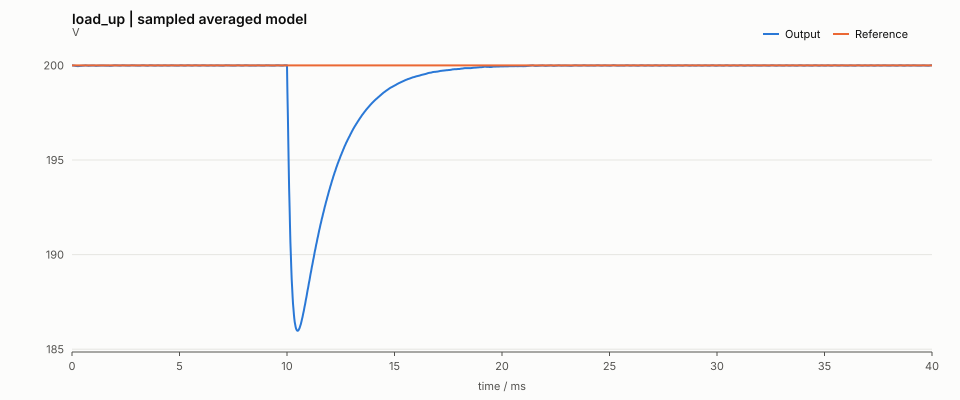

The data file committed next to this chart (first rows):
t_s, i_A, v_V, current_filtered_A, voltage_filtered_V, vin_V, load_ohm, reference_V, duty, current_reference_A, bus_filtered_V
0.000000000000000000e+00, 1.250000000000000000e+01, 2.000000000000000000e+02, 1.250000000000000000e+01, 2.000000000000000000e+02, 4.000000000000000000e+02, 1.600000000000000000e+01, 2.000000000000000000e+02, 5.176562500000000400e-01, 1.247975878906249925e+01, 4.000000000000000000e+02
1.999999999999999825e-05, 1.249293502198571382e+01, 1.999996079358456313e+02, 1.249424664359646542e+01, 1.999998493094587388e+02, 4.000000000000000000e+02, 1.600000000000000000e+01, 2.000000000000000000e+02, 5.173333333333333117e-01, 1.247951269531249885e+01, 4.000000000000000000e+02
3.999999999999999650e-05, 1.247932867307926053e+01, 1.999980729268187361e+02, 1.248185859863796665e+01, 1.999989625919735374e+02, 4.000000000000000000e+02, 1.600000000000000000e+01, 2.000000000000000000e+02, 5.173333333333333117e-01, 1.247926660156249845e+01, 4.000000000000000000e+02
5.999999999999999474e-05, 1.246589922001708217e+01, 1.999950510689843384e+02, 1.246839759566925920e+01, 1.999967848384205240e+02, 4.000000000000000000e+02, 1.600000000000000000e+01, 2.000000000000000000e+02, 5.180000000000000160e-01, 1.247902050781249805e+01, 4.000000000000000000e+02
7.999999999999999299e-05, 1.246637132422314487e+01, 1.999913338927215989e+02, 1.246628427555641849e+01, 1.999934653161501501e+02, 4.000000000000000000e+02, 1.600000000000000000e+01, 2.000000000000000000e+02, 5.180000000000000160e-01, 1.252728906249999952e+01, 4.000000000000000000e+02
9.999999999999999124e-05, 1.246702965432207399e+01, 1.999877050864064927e+02, 1.246689589306000912e+01, 1.999898673135502349e+02, 4.000000000000000000e+02, 1.600000000000000000e+01, 2.000000000000000000e+02, 5.180000000000000160e-01, 1.252763281250000027e+01, 4.000000000000000000e+02
1.199999999999999895e-04, 1.246786836453859060e+01, 1.999841843436486215e+02, 1.246770118905200420e+01, 1.999862985512644116e+02, 4.000000000000000000e+02, 1.600000000000000000e+01, 2.000000000000000000e+02, 5.180000000000000160e-01, 1.252797656250000102e+01, 4.000000000000000000e+02
1.399999999999999877e-04, 1.246888064684247333e+01, 1.999807905207196939e+02, 1.246868144307409665e+01, 1.999828327015513310e+02, 4.000000000000000000e+02, 1.600000000000000000e+01, 2.000000000000000000e+02, 5.180000000000000160e-01, 1.252832031250000178e+01, 4.000000000000000000e+02
1.599999999999999860e-04, 1.247005878051987970e+01, 1.999775415385045108e+02, 1.246982904415115634e+01, 1.999794985001799432e+02, 4.000000000000000000e+02, 1.600000000000000000e+01, 2.000000000000000000e+02, 5.180000000000000160e-01, 1.252866406250000253e+01, 4.000000000000000000e+02
1.799999999999999842e-04, 1.247139418638365527e+01, 1.999744542908797484e+02, 1.247113557003150675e+01, 1.999763153892319849e+02, 4.000000000000000000e+02, 1.600000000000000000e+01, 2.000000000000000000e+02, 5.180000000000000160e-01, 1.252900781250000328e+01, 4.000000000000000000e+02
1.999999999999999825e-04, 1.247287748526317941e+01, 1.999715445599699706e+02, 1.247259178758027431e+01, 1.999733001784274222e+02, 4.000000000000000000e+02, 1.600000000000000000e+01, 2.000000000000000000e+02, 5.180000000000000160e-01, 1.252935156250000404e+01, 4.000000000000000000e+02
2.199999999999999807e-04, 1.247449856039408722e+01, 1.999688269386860782e+02, 1.247418771418833217e+01, 1.999704682382778742e+02, 4.000000000000000000e+02, 1.600000000000000000e+01, 2.000000000000000000e+02, 5.180000000000000160e-01, 1.252969531250000479e+01, 4.000000000000000000e+02
2.399999999999999790e-04, 1.247624662331020673e+01, 1.999663147609060161e+02, 1.247591268303182410e+01, 1.999678336665172367e+02, 4.000000000000000000e+02, 1.600000000000000000e+01, 2.000000000000000000e+02, 5.186666666666667203e-01, 1.253003906250000554e+01, 4.000000000000000000e+02
2.599999999999999772e-04, 1.249176178614956001e+01, 1.999647776042310454e+02, 1.248887241738846932e+01, 1.999657004363801320e+02, 4.000000000000000000e+02, 1.600000000000000000e+01, 2.000000000000000000e+02, 5.186666666666667203e-01, 1.253038281250000630e+01, 4.000000000000000000e+02
2.799999999999999755e-04, 1.250724473687261629e+01, 1.999649680523418738e+02, 1.250435436525800270e+01, 1.999649385448544194e+02, 4.000000000000000000e+02, 1.600000000000000000e+01, 2.000000000000000000e+02, 5.180000000000000160e-01, 1.253072656250000705e+01, 4.000000000000000000e+02
2.999999999999999737e-04, 1.250895436725295440e+01, 1.999661080382395824e+02, 1.250862630535963049e+01, 1.999655359076744503e+02, 4.000000000000000000e+02, 1.600000000000000000e+01, 2.000000000000000000e+02, 5.180000000000000160e-01, 1.253107031250000780e+01, 4.000000000000000000e+02
3.199999999999999720e-04, 1.251059354884946728e+01, 1.999674256124314979e+02, 1.251029138227428916e+01, 1.999666651524238716e+02, 4.000000000000000000e+02, 1.600000000000000000e+01, 2.000000000000000000e+02, 5.180000000000000160e-01, 1.253141406250000855e+01, 4.000000000000000000e+02
3.399999999999999702e-04, 1.251215372626643330e+01, 1.999689112663603794e+02, 1.251186687457362723e+01, 1.999680340798054203e+02, 4.000000000000000000e+02, 1.600000000000000000e+01, 2.000000000000000000e+02, 5.180000000000000160e-01, 1.253175781250000931e+01, 4.000000000000000000e+02
3.599999999999999685e-04, 1.251362689064418809e+01, 1.999705546398764398e+02, 1.251335675996389618e+01, 1.999695793457584045e+02, 4.000000000000000000e+02, 1.600000000000000000e+01, 2.000000000000000000e+02, 5.180000000000000160e-01, 1.253210156250001006e+01, 4.000000000000000000e+02
3.799999999999999667e-04, 1.251500561922107657e+01, 1.999723445898734155e+02, 1.251475356177228981e+01, 1.999712801761598087e+02, 4.000000000000000000e+02, 1.600000000000000000e+01, 2.000000000000000000e+02, 5.180000000000000160e-01, 1.253244531250001081e+01, 4.000000000000000000e+02
3.999999999999999650e-04, 1.251628311110969527e+01, 1.999742692626220162e+02, 1.251605036113623015e+01, 1.999731232392420281e+02, 4.000000000000000000e+02, 1.600000000000000000e+01, 2.000000000000000000e+02, 5.180000000000000160e-01, 1.253278906250001157e+01, 4.000000000000000000e+02
4.199999999999999632e-04, 1.251745321912489217e+01, 1.999763161693468305e+02, 1.251724088690385805e+01, 1.999750960711337768e+02, 4.000000000000000000e+02, 1.600000000000000000e+01, 2.000000000000000000e+02, 5.180000000000000160e-01, 1.253313281250001232e+01, 4.000000000000000000e+02
4.399999999999999615e-04, 1.251851047752546187e+01, 1.999784722645788690e+02, 1.251831954442153005e+01, 1.999771858968474874e+02, 4.000000000000000000e+02, 1.600000000000000000e+01, 2.000000000000000000e+02, 5.180000000000000160e-01, 1.253347656250001307e+01, 4.000000000000000000e+02
4.599999999999999597e-04, 1.251945012555634484e+01, 1.999807240268059445e+02, 1.251928143986840425e+01, 1.999793794723540827e+02, 4.000000000000000000e+02, 1.600000000000000000e+01, 2.000000000000000000e+02, 5.180000000000000160e-01, 1.253382031250001383e+01, 4.000000000000000000e+02
4.799999999999999580e-04, 1.252026812670334444e+01, 1.999830575409345670e+02, 1.252012240031720047e+01, 1.999816631211332094e+02, 4.000000000000000000e+02, 1.600000000000000000e+01, 2.000000000000000000e+02, 5.180000000000000160e-01, 1.253416406250001458e+01, 4.000000000000000000e+02
5.000000000000000104e-04, 1.252096118359808585e+01, 1.999854585820725958e+02, 1.252083898945535623e+01, 1.999840228086732736e+02, 4.000000000000000000e+02, 1.600000000000000000e+01, 2.000000000000000000e+02, 5.180000000000000160e-01, 1.253450781250001533e+01, 4.000000000000000000e+02
5.199999999999999544e-04, 1.252152674853633130e+01, 1.999879127001397592e+02, 1.252142851892492104e+01, 1.999864442249575802e+02, 4.000000000000000000e+02, 1.600000000000000000e+01, 2.000000000000000000e+02, 5.180000000000000160e-01, 1.253485156250001609e+01, 4.000000000000000000e+02
5.400000000000000069e-04, 1.252196302959849383e+01, 1.999904053048129526e+02, 1.252188905526525708e+01, 1.999889128688773496e+02, 4.000000000000000000e+02, 1.600000000000000000e+01, 2.000000000000000000e+02, 5.180000000000000160e-01, 1.253519531250001684e+01, 4.000000000000000000e+02
5.599999999999999509e-04, 1.252226899238639568e+01, 1.999929217503188283e+02, 1.252221942246788799e+01, 1.999914141330293944e+02, 4.000000000000000000e+02, 1.600000000000000000e+01, 2.000000000000000000e+02, 5.180000000000000160e-01, 1.253553906250001759e+01, 4.000000000000000000e+02
5.800000000000000034e-04, 1.252244435741542006e+01, 1.999954474195901355e+02, 1.252241920017795707e+01, 1.999939333882139749e+02, 4.000000000000000000e+02, 1.600000000000000000e+01, 2.000000000000000000e+02, 5.180000000000000160e-01, 1.248736816406251648e+01, 4.000000000000000000e+02
5.999999999999999474e-04, 1.252248959322553645e+01, 1.999979678073130174e+02, 1.252248871760130200e+01, 1.999964560671167249e+02, 4.000000000000000000e+02, 1.600000000000000000e+01, 2.000000000000000000e+02, 5.173333333333333117e-01, 1.248712207031251609e+01, 4.000000000000000000e+02
6.199999999999999999e-04, 1.250875273004010957e+01, 1.999997109280547249e+02, 1.251131057354371201e+01, 1.999986765330960452e+02, 4.000000000000000000e+02, 1.600000000000000000e+01, 2.000000000000000000e+02, 5.173333333333333117e-01, 1.248687597656251569e+01, 4.000000000000000000e+02
6.399999999999999439e-04, 1.249502649601374493e+01, 1.999999208180038295e+02, 1.249758995893161817e+01, 1.999997219851775299e+02, 4.000000000000000000e+02, 1.600000000000000000e+01, 2.000000000000000000e+02, 5.173333333333333117e-01, 1.248662988281251529e+01, 4.000000000000000000e+02
6.599999999999999964e-04, 1.248138902949013840e+01, 1.999986136065771234e+02, 1.248393142079372709e+01, 1.999993095915470747e+02, 4.000000000000000000e+02, 1.600000000000000000e+01, 2.000000000000000000e+02, 5.173333333333333117e-01, 1.248638378906251489e+01, 4.000000000000000000e+02
6.799999999999999404e-04, 1.246791706712673253e+01, 1.999958138897891615e+02, 1.247042407536664577e+01, 1.999974033745294832e+02, 4.000000000000000000e+02, 1.600000000000000000e+01, 2.000000000000000000e+02, 5.180000000000000160e-01, 1.248613769531251450e+01, 4.000000000000000000e+02
6.999999999999999929e-04, 1.246833574992329474e+01, 1.999923120019079761e+02, 1.246825932270018811e+01, 1.999943118806013445e+02, 4.000000000000000000e+02, 1.600000000000000000e+01, 2.000000000000000000e+02, 5.180000000000000160e-01, 1.248589160156251410e+01, 4.000000000000000000e+02
7.199999999999999369e-04, 1.246893006168046725e+01, 1.999888904873735385e+02, 1.246880887626439893e+01, 1.999909275402559388e+02, 4.000000000000000000e+02, 1.600000000000000000e+01, 2.000000000000000000e+02, 5.180000000000000160e-01, 1.253416015625001556e+01, 4.000000000000000000e+02
7.399999999999999894e-04, 1.246969464050101450e+01, 1.999855679480996287e+02, 1.246954190187231859e+01, 1.999875626761948126e+02, 4.000000000000000000e+02, 1.600000000000000000e+01, 2.000000000000000000e+02, 5.186666666666667203e-01, 1.253450390625001631e+01, 4.000000000000000000e+02
7.599999999999999334e-04, 1.248427430970850338e+01, 1.999831197556092945e+02, 1.248155688473953084e+01, 1.999845821381390181e+02, 4.000000000000000000e+02, 1.600000000000000000e+01, 2.000000000000000000e+02, 5.186666666666667203e-01, 1.253484765625001707e+01, 4.000000000000000000e+02
7.799999999999999859e-04, 1.249887486313695284e+01, 1.999823047892534476e+02, 1.249614623740253450e+01, 1.999828723757914020e+02, 4.000000000000000000e+02, 1.600000000000000000e+01, 2.000000000000000000e+02, 5.186666666666667203e-01, 1.253519140625001782e+01, 4.000000000000000000e+02
7.999999999999999299e-04, 1.251341282591411286e+01, 1.999831094224867343e+02, 1.251070069369326099e+01, 1.999827209791555731e+02, 4.000000000000000000e+02, 1.600000000000000000e+01, 2.000000000000000000e+02, 5.180000000000000160e-01, 1.253553515625001857e+01, 4.000000000000000000e+02
8.199999999999999824e-04, 1.251415252795654531e+01, 1.999847532715616865e+02, 1.251400708265100015e+01, 1.999838753273627106e+02, 4.000000000000000000e+02, 1.600000000000000000e+01, 2.000000000000000000e+02, 5.180000000000000160e-01, 1.253587890625001933e+01, 4.000000000000000000e+02
8.399999999999999264e-04, 1.251480303943809602e+01, 1.999864627328884978e+02, 1.251468665310543749e+01, 1.999854610718147683e+02, 4.000000000000000000e+02, 1.600000000000000000e+01, 2.000000000000000000e+02, 5.180000000000000160e-01, 1.253622265625002008e+01, 4.000000000000000000e+02
8.599999999999999789e-04, 1.251536165357242147e+01, 1.999882273215645796e+02, 1.251526265019423434e+01, 1.999871761494895566e+02, 4.000000000000000000e+02, 1.600000000000000000e+01, 2.000000000000000000e+02, 5.180000000000000160e-01, 1.253656640625002083e+01, 4.000000000000000000e+02
8.799999999999999229e-04, 1.251582621807831863e+01, 1.999900363561983738e+02, 1.251574490927604444e+01, 1.999889548978769085e+02, 4.000000000000000000e+02, 1.600000000000000000e+01, 2.000000000000000000e+02, 5.180000000000000160e-01, 1.253691015625002159e+01, 4.000000000000000000e+02
8.999999999999999754e-04, 1.251619514123050791e+01, 1.999918790220331459e+02, 1.251613179143947185e+01, 1.999907761783178728e+02, 4.000000000000000000e+02, 1.600000000000000000e+01, 2.000000000000000000e+02, 5.180000000000000160e-01, 1.253725390625002234e+01, 4.000000000000000000e+02
9.199999999999999194e-04, 1.251646739464325009e+01, 1.999937444341223340e+02, 1.251642216317882195e+01, 1.999926271859895905e+02, 4.000000000000000000e+02, 1.600000000000000000e+01, 2.000000000000000000e+02, 5.180000000000000160e-01, 1.253759765625002309e+01, 4.000000000000000000e+02
9.399999999999999719e-04, 1.251664251280748275e+01, 1.999956217001960681e+02, 1.251661545386477314e+01, 1.999944966655175449e+02, 4.000000000000000000e+02, 1.600000000000000000e+01, 2.000000000000000000e+02, 5.180000000000000160e-01, 1.248942675781252198e+01, 4.000000000000000000e+02
9.599999999999999159e-04, 1.251672058942044075e+01, 1.999974999828629336e+02, 1.251671165294534305e+01, 1.999963736802285155e+02, 4.000000000000000000e+02, 1.600000000000000000e+01, 2.000000000000000000e+02, 5.173333333333333117e-01, 1.248918066406252159e+01, 4.000000000000000000e+02
9.799999999999999684e-04, 1.250304940708196888e+01, 1.999986109048518301e+02, 1.250559308861797980e+01, 1.999979562227450742e+02, 4.000000000000000000e+02, 1.600000000000000000e+01, 2.000000000000000000e+02, 5.173333333333333117e-01, 1.248893457031252119e+01, 4.000000000000000000e+02
1.000000000000000021e-03, 1.248942062620359295e+01, 1.999982020124514577e+02, 1.249196403511265885e+01, 1.999983750597471044e+02, 4.000000000000000000e+02, 1.600000000000000000e+01, 2.000000000000000000e+02, 5.173333333333333117e-01, 1.248868847656252079e+01, 4.000000000000000000e+02
1.019999999999999856e-03, 1.247591146533434703e+01, 1.999962928108351434e+02, 1.247842809272656872e+01, 1.999973508103046811e+02, 4.000000000000000000e+02, 1.600000000000000000e+01, 2.000000000000000000e+02, 5.173333333333333117e-01, 1.248844238281252039e+01, 4.000000000000000000e+02
1.039999999999999909e-03, 1.246259757621895403e+01, 1.999929111373436683e+02, 1.246507332292091164e+01, 1.999948508188066398e+02, 4.000000000000000000e+02, 1.600000000000000000e+01, 2.000000000000000000e+02, 5.180000000000000160e-01, 1.248819628906251999e+01, 4.000000000000000000e+02
1.059999999999999961e-03, 1.246320257897468231e+01, 1.999888504005322147e+02, 1.246308968408873419e+01, 1.999911868056106812e+02, 4.000000000000000000e+02, 1.600000000000000000e+01, 2.000000000000000000e+02, 5.180000000000000160e-01, 1.253646484375002146e+01, 4.000000000000000000e+02
1.080000000000000014e-03, 1.246401037564892178e+01, 1.999848960541125678e+02, 1.246384772873087066e+01, 1.999872542063783385e+02, 4.000000000000000000e+02, 1.600000000000000000e+01, 2.000000000000000000e+02, 5.186666666666667203e-01, 1.253680859375002221e+01, 4.000000000000000000e+02
1.099999999999999849e-03, 1.247866487250215251e+01, 1.999818269705582452e+02, 1.247593161077863577e+01, 1.999836593444379389e+02, 4.000000000000000000e+02, 1.600000000000000000e+01, 2.000000000000000000e+02, 5.186666666666667203e-01, 1.253715234375002296e+01, 4.000000000000000000e+02
1.119999999999999902e-03, 1.249337139937434316e+01, 1.999804054296206459e+02, 1.249062116396600786e+01, 1.999813370633112584e+02, 4.000000000000000000e+02, 1.600000000000000000e+01, 2.000000000000000000e+02, 5.186666666666667203e-01, 1.253749609375002372e+01, 4.000000000000000000e+02
1.139999999999999954e-03, 1.250804553426241128e+01, 1.999806211033663033e+02, 1.250530620622370392e+01, 1.999805868028389000e+02, 4.000000000000000000e+02, 1.600000000000000000e+01, 2.000000000000000000e+02, 5.180000000000000160e-01, 1.253783984375002447e+01, 4.000000000000000000e+02
1.160000000000000007e-03, 1.250895078255522108e+01, 1.999816967858942576e+02, 1.250877272031668674e+01, 1.999811607929768229e+02, 4.000000000000000000e+02, 1.600000000000000000e+01, 2.000000000000000000e+02, 5.180000000000000160e-01, 1.253818359375002522e+01, 4.000000000000000000e+02
1.179999999999999842e-03, 1.250979464061946089e+01, 1.999828618962139899e+02, 1.250964051778873731e+01, 1.999821881045748739e+02, 4.000000000000000000e+02, 1.600000000000000000e+01, 2.000000000000000000e+02, 5.180000000000000160e-01, 1.253852734375002598e+01, 4.000000000000000000e+02
... 1,941 more rows
